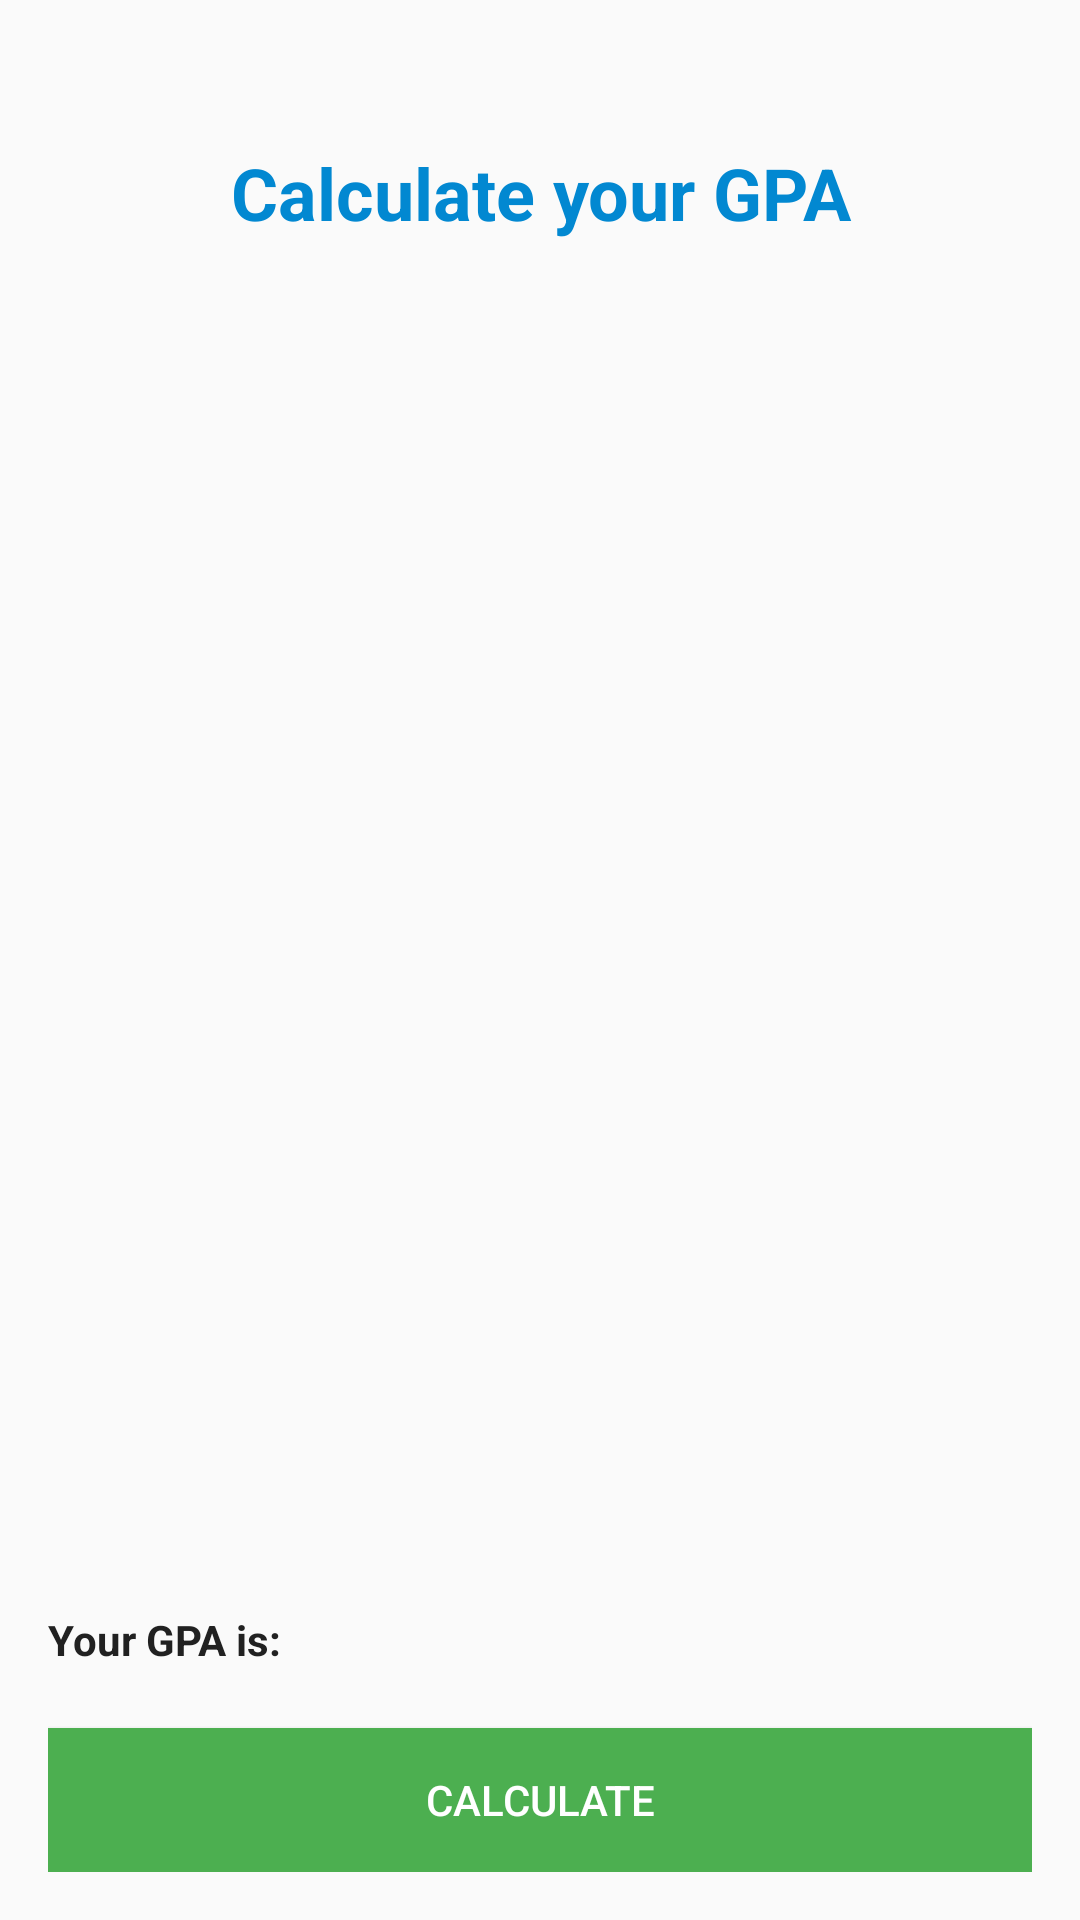

Produce the Android XML layout that renders to this screen, including the resource entries it uses.
<!-- AndroidManifest.xml: application theme AppTheme -->
<!-- res/layout/activity_gpa.xml -->
<?xml version="1.0" encoding="utf-8"?>
<LinearLayout xmlns:android="http://schemas.android.com/apk/res/android"
    xmlns:tools="http://schemas.android.com/tools"
    android:layout_width="match_parent"
    android:layout_height="match_parent"
    android:paddingLeft="@dimen/activity_horizontal_margin"
    android:paddingRight="@dimen/activity_horizontal_margin"
    android:paddingTop="@dimen/activity_vertical_margin"
    android:paddingBottom="@dimen/activity_vertical_margin"
    tools:context=".activity.GpaCalculatorActivity"
    android:orientation="vertical" >

    <TextView
        android:id="@+id/gpa_header"
        android:layout_width="match_parent"
        android:layout_height="wrap_content"
        android:gravity="center_horizontal"
        android:layout_marginTop="@dimen/headline_leading_space"
        android:textSize="@dimen/headline_font"
        android:text="@string/gpa_header"
        android:textColor="@color/colorPrimaryDark"
        android:textStyle="bold"/>

    <android.support.v7.widget.RecyclerView
        android:id="@+id/gpa_list"
        android:layout_width="wrap_content"
        android:layout_height="0dp"
        android:layout_weight="1"
        android:layout_marginTop="@dimen/body_1_leading_space"/>

    <TextView
        android:id="@+id/gpa_value"
        android:layout_width="match_parent"
        android:layout_height="wrap_content"
        android:gravity="left"
        android:layout_marginTop="@dimen/body_1_leading_space"
        android:textSize="@dimen/body_1_font"
        android:text="@string/gpa_value_prefix"
        android:textColor="@color/theme_primary_text"
        android:textStyle="bold"/>

    <Button
        android:id="@+id/gpa_calculate"
        android:layout_width="match_parent"
        android:layout_height="wrap_content"
        android:background="@color/colorAccent"
        android:textColor="@android:color/white"
        android:textSize="@dimen/body_1_font"
        android:layout_marginTop="@dimen/body_1_leading_space"
        android:text="@string/gpa_calculate"
        android:padding="@dimen/default_material_padding_half"
        android:gravity="center"
        android:enabled="true"/>

</LinearLayout>
<!-- resources referenced by this layout -->
<resources>
  <color name="colorAccent">#4CAF50</color>
  <color name="colorPrimaryDark">#0288D1</color>
  <color name="theme_primary_text">#212121</color>
  <dimen name="activity_horizontal_margin">16dp</dimen>
  <dimen name="activity_vertical_margin">16dp</dimen>
  <dimen name="body_1_font">14sp</dimen>
  <dimen name="body_1_leading_space">20sp</dimen>
  <dimen name="default_material_padding_half">8dp</dimen>
  <dimen name="headline_font">24sp</dimen>
  <dimen name="headline_leading_space">32sp</dimen>
  <string name="gpa_calculate">Calculate</string>
  <string name="gpa_header">Calculate your GPA</string>
  <string name="gpa_value_prefix">Your GPA is:</string>
  <style name="AppTheme" parent="Theme.AppCompat.Light.DarkActionBar">
          
          <item name="colorPrimary">@color/colorPrimary</item>
          <item name="colorPrimaryDark">@color/colorPrimaryDark</item>
          <item name="colorAccent">@color/colorAccent</item>
  
          <item name="colorControlNormal">#c5c5c5</item>
          <item name="colorControlActivated">@color/colorAccent</item>
          <item name="colorControlHighlight">@color/colorAccent</item>
  
          <item name="android:editTextStyle">@style/EditTextStyle</item>
      </style>
  <color name="colorPrimary">#03A9F4</color>
  <style name="EditTextStyle" parent="Widget.AppCompat.EditText" />
</resources>
